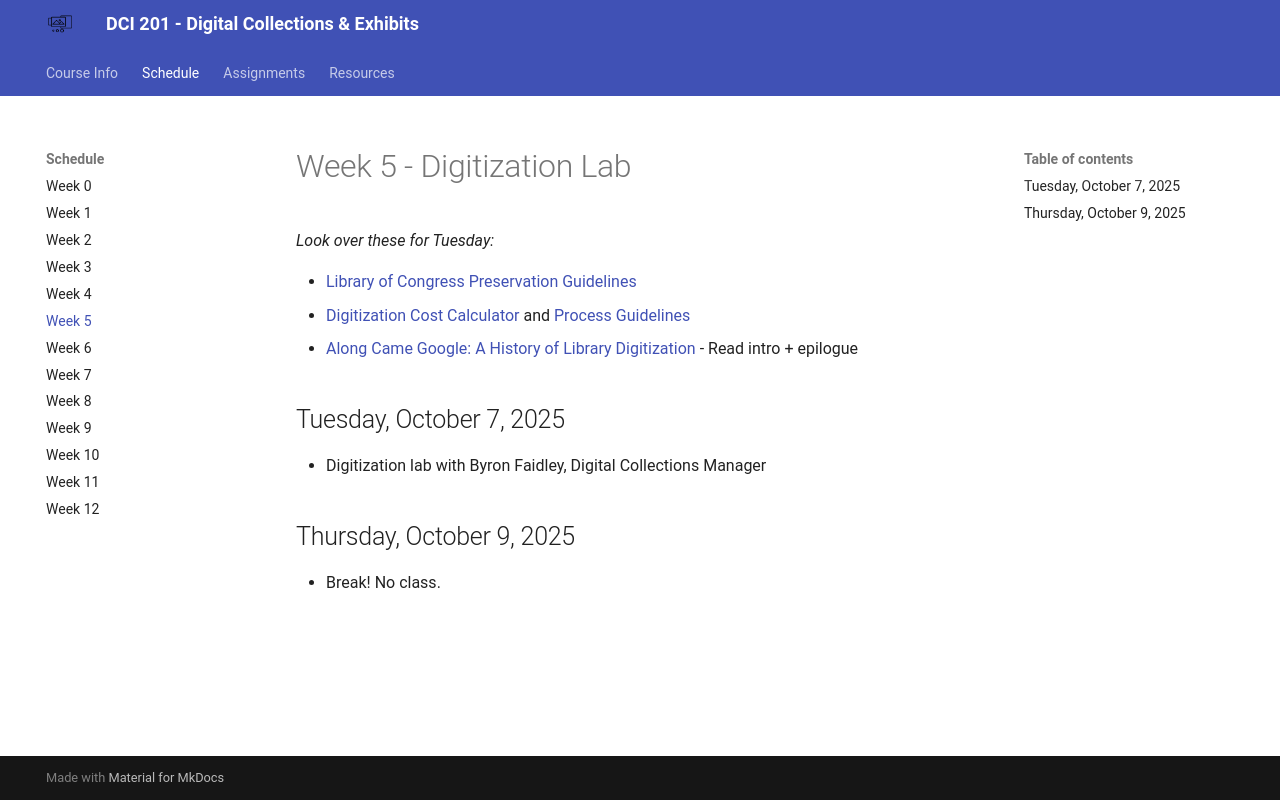

repository: mackenziekbrooks/dci201-f25 · page: schedule/week05/index.html · generator: mkdocs

# Week 5 - Digitization Lab 

*Look over these for Tuesday:*
 
* [Library of Congress Preservation Guidelines](https://www.loc.gov/preservation/care/scan.html)
* [Digitization Cost Calculator](https://dashboard.diglib.org/) and [Process Guidelines](https://docs.google.com/document/d/17jTJmCzKsa83BMdlgKj239Shqcbglq7I4EfxJIWWDQo/edit?tab=t.0#heading=h.ais6ro1bd2yd)
* [Along Came Google: A History of Library Digitization](https://muse.jhu.edu/book/85778) - Read intro + epilogue

## Tuesday, October 7, 2025

* Digitization lab with Byron Faidley, Digital Collections Manager 

## Thursday, October 9, 2025

* Break! No class. 
